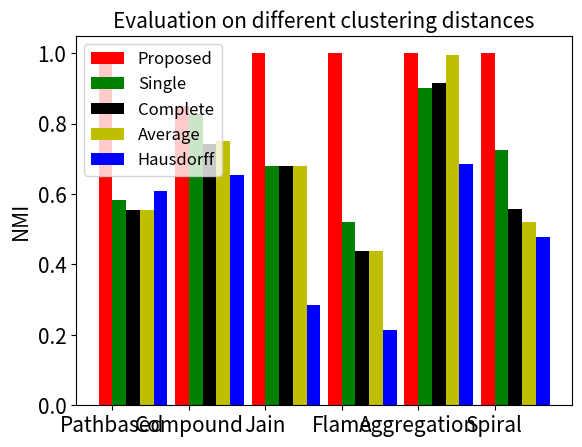

The script that saved this image:
import numpy as np
import matplotlib.pyplot as plt

N = 6
'''
dpha = (0.666,0.762,0.79,0.927,0.996,1)
complete = (0.554,0.742,0.68,0.439,0.915,0.559)
single = (0.584,0.828,0.68,0.521,0.902,0.726)
average = (0.554,0.75,0.68,0.439,0.996,0.521)
hausdorff = (0.608, 0.654, 0.286, 0.214, 0.685, 0.477)

'''
dpha = (0.97,0.849,1,1,1,1)
complete = (0.554,0.742,0.68,0.439,0.915,0.559)
single = (0.584,0.828,0.68,0.521,0.902,0.726)
average = (0.554,0.75,0.68,0.439,0.996,0.521)
hausdorff = (0.608, 0.654, 0.286, 0.214, 0.685, 0.477)


ind = np.arange(N)  # the x locations for the groups
ind = np.array([0, 0.2, 0.4, 0.6, 0.8, 1.0])
width = 0.036      # the width of the bars
fig, ax = plt.subplots()
rects1 = ax.bar(ind, dpha, width, color='r')
rects2 = ax.bar(ind+width, single, width, color='g')
rects3 = ax.bar(ind+width*2, complete, width, color='k')
rects4 = ax.bar(ind+width*3, average, width, color='y')
rects5 = ax.bar(ind+width*4, hausdorff, width, color='b')

# add some text for labels, title and axes ticks
ax.set_ylabel('NMI',fontsize=15)
ax.set_title('Evaluation on different clustering distances',fontsize=15)
ax.set_xticks(ind + width / 2)
ax.set_xticklabels(('Pathbased', 'Compound', 'Jain', 'Flame', 'Aggregation', 'Spiral'),fontsize=15)
ax.tick_params(labelsize=15)
ax.legend((rects1[0], rects2[0],rects3[0],rects4[0],rects5[0]), ('Proposed', 'Single', 'Complete', 'Average', 'Hausdorff'),fontsize=12)


def autolabel(rects):
    """
    Attach a text label above each bar displaying its height
    """
    for rect in rects:
        height = rect.get_height()
        ax.text(rect.get_x() + rect.get_width()/2., 1.05*height,
                '%d' % int(height),
                ha='center', va='bottom')

plt.show()
